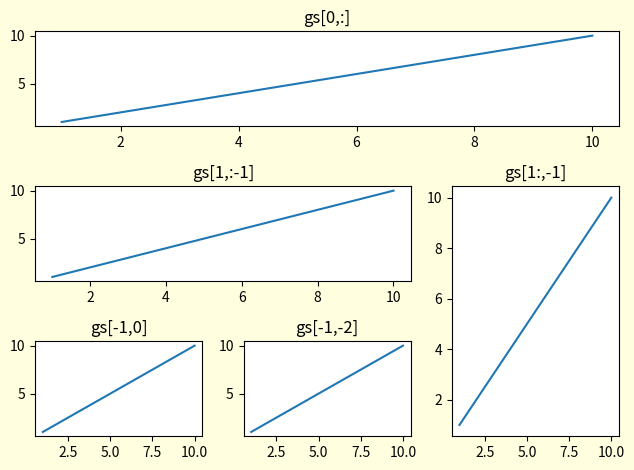

Python code for this plot:
# ch6_44.py
import numpy as np
import matplotlib.pyplot as plt

plt.rcParams["figure.facecolor"] = "lightyellow"

fig = plt.figure()
gs = fig.add_gridspec(3, 3)         # 建立 3 x 3 子圖
x = np.arange(1,11) 
gs_ax1 = fig.add_subplot(gs[0,:])   # 使用切片觀念
gs_ax1.plot(x, x)
gs_ax1.set_title('gs[0,:]')
gs_ax2 = fig.add_subplot(gs[1,:-1]) # 使用切片觀念
gs_ax2.plot(x, x)
gs_ax2.set_title('gs[1,:-1]')
gs_ax3 = fig.add_subplot(gs[1:,-1]) # 使用切片觀念
gs_ax3.plot(x, x)
gs_ax3.set_title('gs[1:,-1]')
gs_ax4 = fig.add_subplot(gs[-1,0])  # 使用切片觀念
gs_ax4.plot(x, x)
gs_ax4.set_title('gs[-1,0]')
gs_ax5 = fig.add_subplot(gs[-1,-2]) # 使用切片觀念
gs_ax5.plot(x, x)
gs_ax5.set_title('gs[-1,-2]')

plt.tight_layout()                  # 緊湊佈局
plt.show()
